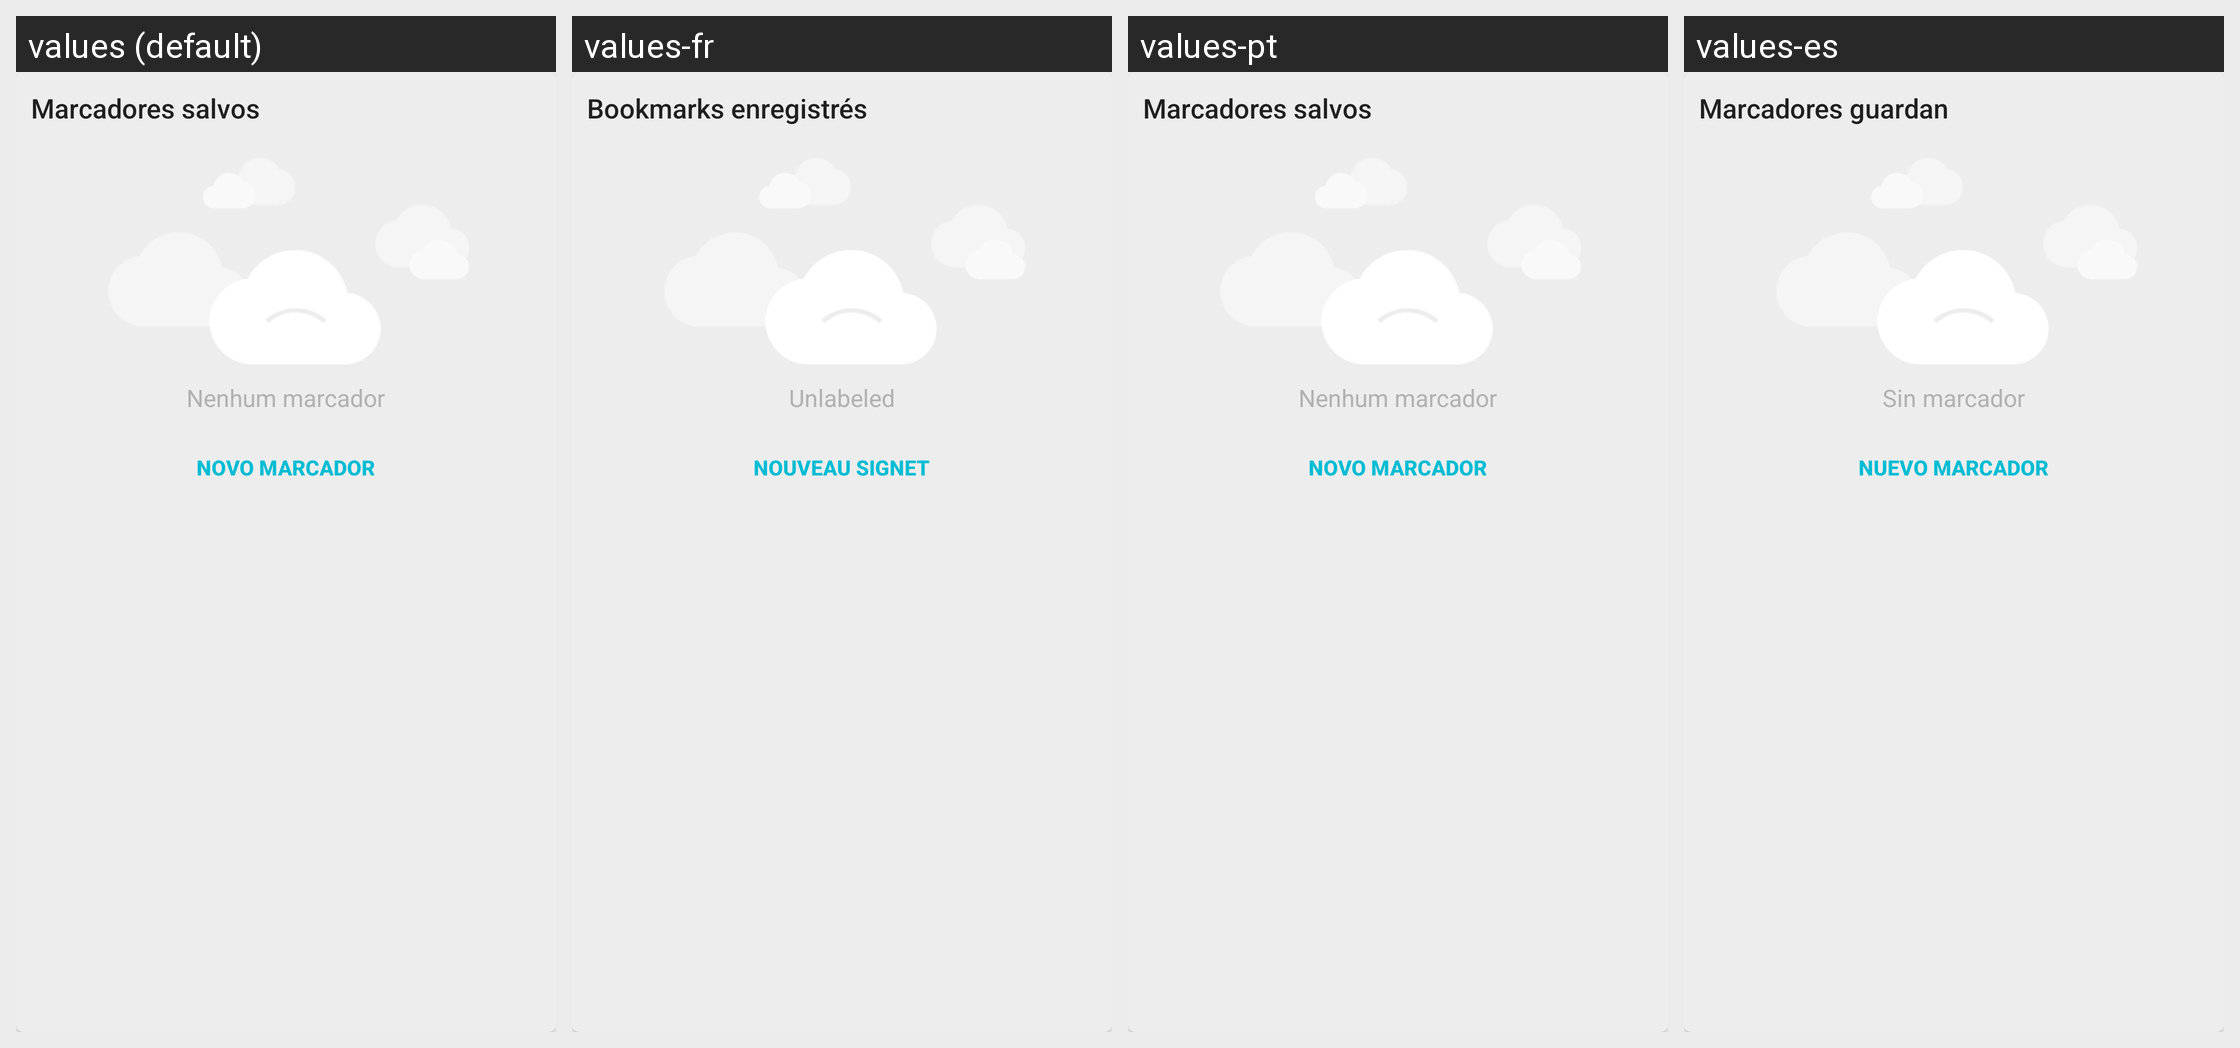

The same Android screen rendered under several of its app's locales, left to right. List the strings drawn on it with the default value and each locale's translation.
Android screen res/layout/dialog_marcadores_salvos.xml rendered under 4 locales, left to right: values (default), values-fr, values-pt, values-es. Device: Nexus 5 (rendered at 1080×1920; each locale shown at half size, 540×960, under a caption strip naming it); theme AppTheme.
Other locales in the repository, not shown: values-en.
Strings drawn on this screen, with the default value and each locale's value (text and hints the layout hard-codes, and strings that could not be matched under every locale, appear in the picture but are not listed):

marcadoresSalvos
  values: Marcadores salvos
  values-fr: Bookmarks enregistrés
  values-pt: Marcadores salvos
  values-es: Marcadores guardan

novoMarcador
  values: Novo marcador
  values-fr: Nouveau signet
  values-pt: Novo marcador
  values-es: Nuevo marcador

nenhumMarcador
  values: Nenhum marcador
  values-fr: Unlabeled
  values-pt: Nenhum marcador
  values-es: Sin marcador
